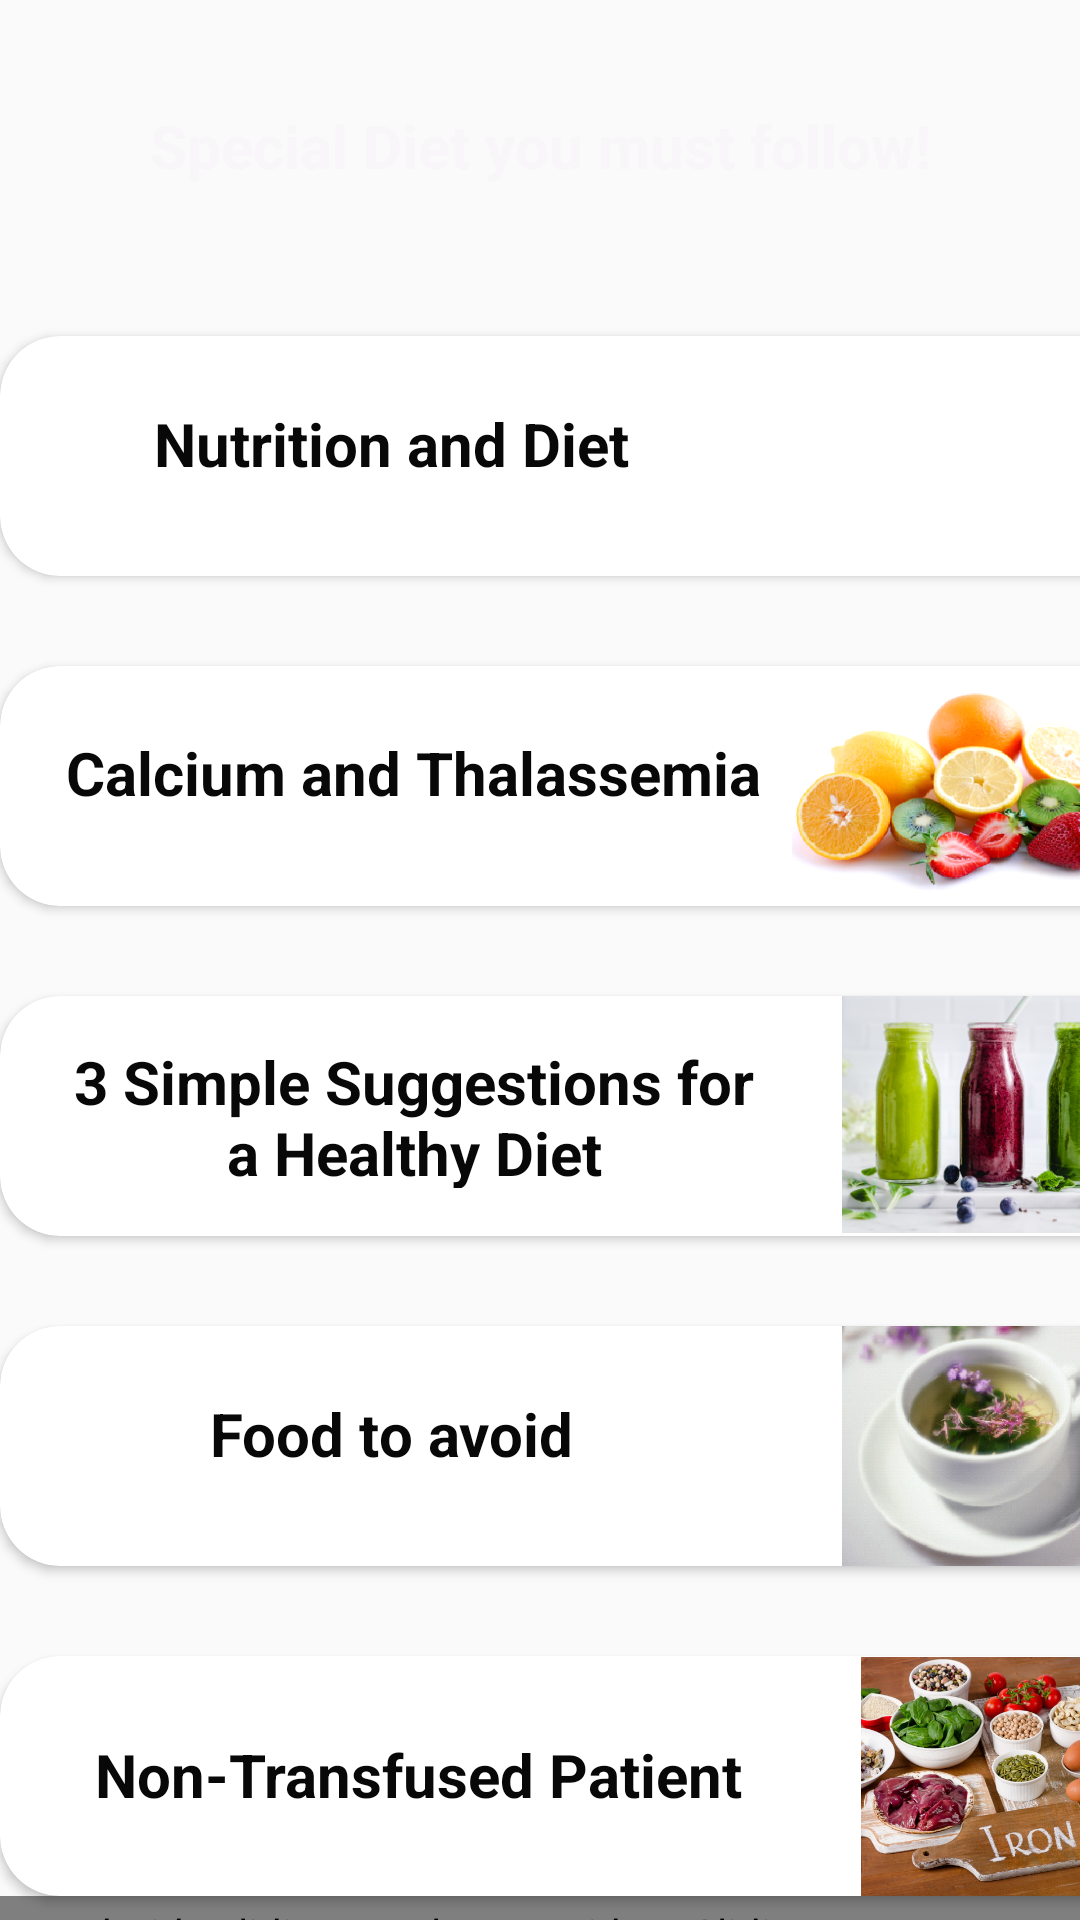

Here is an Android app screen rendered from its layout file. Give the layout XML and the strings, colors and styles it references.
<!-- AndroidManifest.xml: application theme Theme.ThalassemiaApplication -->
<!-- res/layout/activity_diet.xml -->
<?xml version="1.0" encoding="utf-8"?>
<LinearLayout xmlns:android="http://schemas.android.com/apk/res/android"
    xmlns:app="http://schemas.android.com/apk/res-auto"
    xmlns:tools="http://schemas.android.com/tools"
    android:layout_width="match_parent"
    android:layout_height="match_parent"
    tools:context=".Diet"
    android:orientation="vertical"
    android:background="@drawable/background"
    >

    <TextView
        android:id="@+id/textView4"
        android:layout_width="match_parent"
        android:layout_height="wrap_content"
        android:layout_marginTop="35dp"
        android:gravity="center"
        android:text="Special Diet you must follow!"
        android:textColor="#F8F6F8"
        android:textColorHint="#F3EBEB"
        android:textSize="20sp"
        android:textStyle="bold" />

    <androidx.cardview.widget.CardView
        android:id="@+id/diet1"
        android:layout_width="405dp"
        android:layout_height="80dp"
        android:layout_marginTop="50dp"
        app:cardCornerRadius="20dp"
        tools:layout_editor_absoluteY="115dp"
        >

        <RelativeLayout
            android:layout_width="match_parent"
            android:layout_height="match_parent">

            <ImageView
                android:layout_width="120dp"
                android:src="@drawable/dietplan1"
                android:layout_height="match_parent"
                android:layout_alignParentRight="true"
                android:layout_alignParentBottom="true"
                android:layout_marginRight="15dp"
                android:layout_marginBottom="0dp"
                android:maxHeight="50dp" />

            <TextView
                android:id="@+id/dietText1"
                android:layout_width="217dp"
                android:layout_height="69dp"
                android:layout_alignParentStart="true"
                android:layout_alignParentLeft="true"
                android:layout_alignParentTop="true"
                android:layout_alignParentBottom="true"
                android:layout_marginStart="22dp"
                android:layout_marginLeft="22dp"
                android:layout_marginTop="22dp"
                android:layout_marginEnd="28dp"
                android:layout_marginRight="28dp"
                android:layout_marginBottom="30dp"
                android:gravity="center"
                android:text="Nutrition and Diet"
                android:textStyle="bold"
                android:textColor="#090808"

                android:textSize="20sp" />

        </RelativeLayout>
    </androidx.cardview.widget.CardView>

    <androidx.cardview.widget.CardView
        android:id="@+id/diet2"
        android:layout_width="405dp"
        android:layout_height="80dp"
        android:layout_marginTop="30dp"
        app:cardCornerRadius="20dp"
        tools:layout_editor_absoluteY="115dp"
        >

        <RelativeLayout
            android:layout_width="match_parent"
            android:layout_height="match_parent">

            <ImageView
                android:src="@drawable/dietplan2"
                android:layout_width="126dp"
                android:layout_height="match_parent"
                android:layout_alignParentRight="true"
                android:layout_alignParentBottom="true"
                android:layout_marginRight="15dp"
                android:layout_marginBottom="0dp"
                android:maxHeight="100dp"
                />

            <TextView
                android:id="@+id/dietText2"
                android:layout_width="wrap_content"
                android:layout_height="34dp"
                android:layout_alignParentStart="true"
                android:layout_alignParentLeft="true"
                android:layout_alignParentTop="true"
                android:layout_alignParentBottom="true"
                android:layout_marginStart="22dp"
                android:layout_marginLeft="22dp"
                android:layout_marginTop="22dp"
                android:layout_marginEnd="28dp"
                android:layout_marginRight="28dp"
                android:layout_marginBottom="24dp"
                android:gravity="left"
                android:text="Calcium and Thalassemia"
                android:textStyle="bold"
                android:textColor="#090808"

                android:textSize="20sp" />

        </RelativeLayout>
    </androidx.cardview.widget.CardView>


    <androidx.cardview.widget.CardView
        android:id="@+id/diet3"
        android:layout_width="405dp"
        android:layout_height="80dp"
        android:layout_marginTop="30dp"
        app:cardCornerRadius="20dp"
        tools:layout_editor_absoluteY="115dp"
        >

        <RelativeLayout
            android:layout_width="match_parent"
            android:layout_height="match_parent">

            <ImageView
                android:src="@drawable/dietplan3"
                android:layout_width="126dp"
                android:layout_height="match_parent"
                android:layout_alignParentRight="true"
                android:layout_alignParentBottom="true"
                android:layout_marginRight="15dp"
                android:layout_marginBottom="0dp"
                android:maxHeight="100dp" />

            <TextView
                android:id="@+id/dietText3"
                android:layout_width="232dp"
                android:layout_height="49dp"
                android:layout_alignParentStart="true"
                android:layout_alignParentLeft="true"
                android:layout_alignParentTop="true"
                android:layout_alignParentBottom="true"
                android:layout_marginStart="22dp"
                android:layout_marginLeft="22dp"
                android:layout_marginTop="15dp"
                android:layout_marginEnd="28dp"
                android:layout_marginRight="28dp"
                android:layout_marginBottom="16dp"
                android:textStyle="bold"
                android:gravity="center"
                android:text="3 Simple Suggestions for a Healthy Diet"
                android:textColor="#090808"

                android:textSize="20sp" />

        </RelativeLayout>
    </androidx.cardview.widget.CardView>

    <androidx.cardview.widget.CardView
        android:id="@+id/diet4"
        android:layout_width="405dp"
        android:layout_height="80dp"
        android:layout_marginTop="30dp"
        app:cardCornerRadius="20dp"
        tools:layout_editor_absoluteY="115dp"
        >

        <RelativeLayout
            android:layout_width="match_parent"
            android:layout_height="match_parent">

            <ImageView
                android:id="@+id/imageView2"
                android:src="@drawable/dietplan4"
                android:layout_width="126dp"
                android:layout_height="match_parent"
                android:layout_alignParentRight="true"
                android:layout_alignParentBottom="true"
                android:layout_marginRight="15dp"
                android:layout_marginBottom="0dp"
                android:maxHeight="100dp" />

            <TextView
                android:id="@+id/textView5"
                android:layout_width="217dp"
                android:layout_height="69dp"
                android:layout_alignParentStart="true"
                android:layout_alignParentLeft="true"
                android:layout_alignParentTop="true"
                android:layout_alignParentBottom="true"
                android:layout_marginStart="22dp"
                android:layout_marginLeft="22dp"
                android:layout_marginTop="22dp"
                android:layout_marginEnd="28dp"
                android:layout_marginRight="28dp"
                android:layout_marginBottom="30dp"
                android:textStyle="bold"
                android:gravity="center"
                android:text="Food to avoid"
                android:textColor="#090808"

                android:textSize="20sp" />

        </RelativeLayout>
    </androidx.cardview.widget.CardView>

    <androidx.cardview.widget.CardView
        android:id="@+id/diet5"
        android:layout_width="405dp"
        android:layout_height="80dp"
        android:layout_marginTop="30dp"
        app:cardCornerRadius="20dp"
        tools:layout_editor_absoluteY="115dp"
        >

        <RelativeLayout
            android:layout_width="match_parent"
            android:layout_height="match_parent">

            <ImageView

                android:src="@drawable/dietplan5"
                android:layout_width="126dp"
                android:layout_height="match_parent"
                android:layout_alignParentRight="true"
                android:layout_alignParentBottom="true"
                android:layout_marginRight="15dp"
                android:layout_marginBottom="0dp"
                android:maxHeight="100dp" />

            <TextView
                android:id="@+id/dietText5"
                android:layout_width="235dp"
                android:layout_height="49dp"
                android:layout_alignParentStart="true"
                android:layout_alignParentLeft="true"
                android:layout_alignParentTop="true"
                android:layout_alignParentBottom="true"
                android:layout_marginStart="22dp"
                android:layout_marginLeft="22dp"
                android:layout_marginTop="15dp"
                android:layout_marginEnd="28dp"
                android:layout_marginRight="28dp"
                android:layout_marginBottom="16dp"
                android:gravity="center"
                android:text="Non-Transfused Patient"
                android:textColor="#090808"
                android:textSize="20sp"

                android:textStyle="bold" />

        </RelativeLayout>
    </androidx.cardview.widget.CardView>

    <androidx.slidingpanelayout.widget.SlidingPaneLayout
        android:layout_width="match_parent"
        android:layout_height="25dp"/>

    <TextView
        android:id="@+id/textView12"
        android:layout_width="match_parent"
        android:layout_height="wrap_content"
        android:fontFamily="cursive"
        android:gravity="center_horizontal"
        android:text=" Find a hero in you!"
        android:textAlignment="center"
        android:textColor="#F8F6F8"
        android:textStyle="bold"
        android:textSize="20sp" />

</LinearLayout>
<!-- resources referenced by this layout -->
<resources>
  <!-- drawable dietplan2: png bitmap (drawable-v24, 216016 bytes) -->
  <!-- drawable dietplan3: png bitmap (drawable-v24, 111100 bytes) -->
  <!-- drawable dietplan4: png bitmap (drawable-v24, 127694 bytes) -->
  <!-- drawable dietplan5: png bitmap (drawable-v24, 483179 bytes) -->
  <style name="Theme.ThalassemiaApplication" parent="Theme.AppCompat.Light.NoActionBar">
          
          <item name="colorPrimary">@color/purple_500</item>
          <item name="colorPrimaryVariant">@color/purple_700</item>
          <item name="colorOnPrimary">@color/white</item>
          
          <item name="colorSecondary">@color/teal_200</item>
          <item name="colorSecondaryVariant">@color/teal_700</item>
          <item name="colorOnSecondary">@color/black</item>
          
          <item name="android:statusBarColor">?attr/colorPrimaryVariant</item>
          
      </style>
  <!-- not gathered from this repository: default colours our renderer supplied (Android Studio template values) -->
  <color name="purple_500">#FF6200EE</color>
  <color name="purple_700">#FF3700B3</color>
  <color name="teal_200">#FF03DAC5</color>
  <color name="teal_700">#FF018786</color>
  <color name="black">#FF000000</color>
  <color name="white">#FFFFFFFF</color>
</resources>
